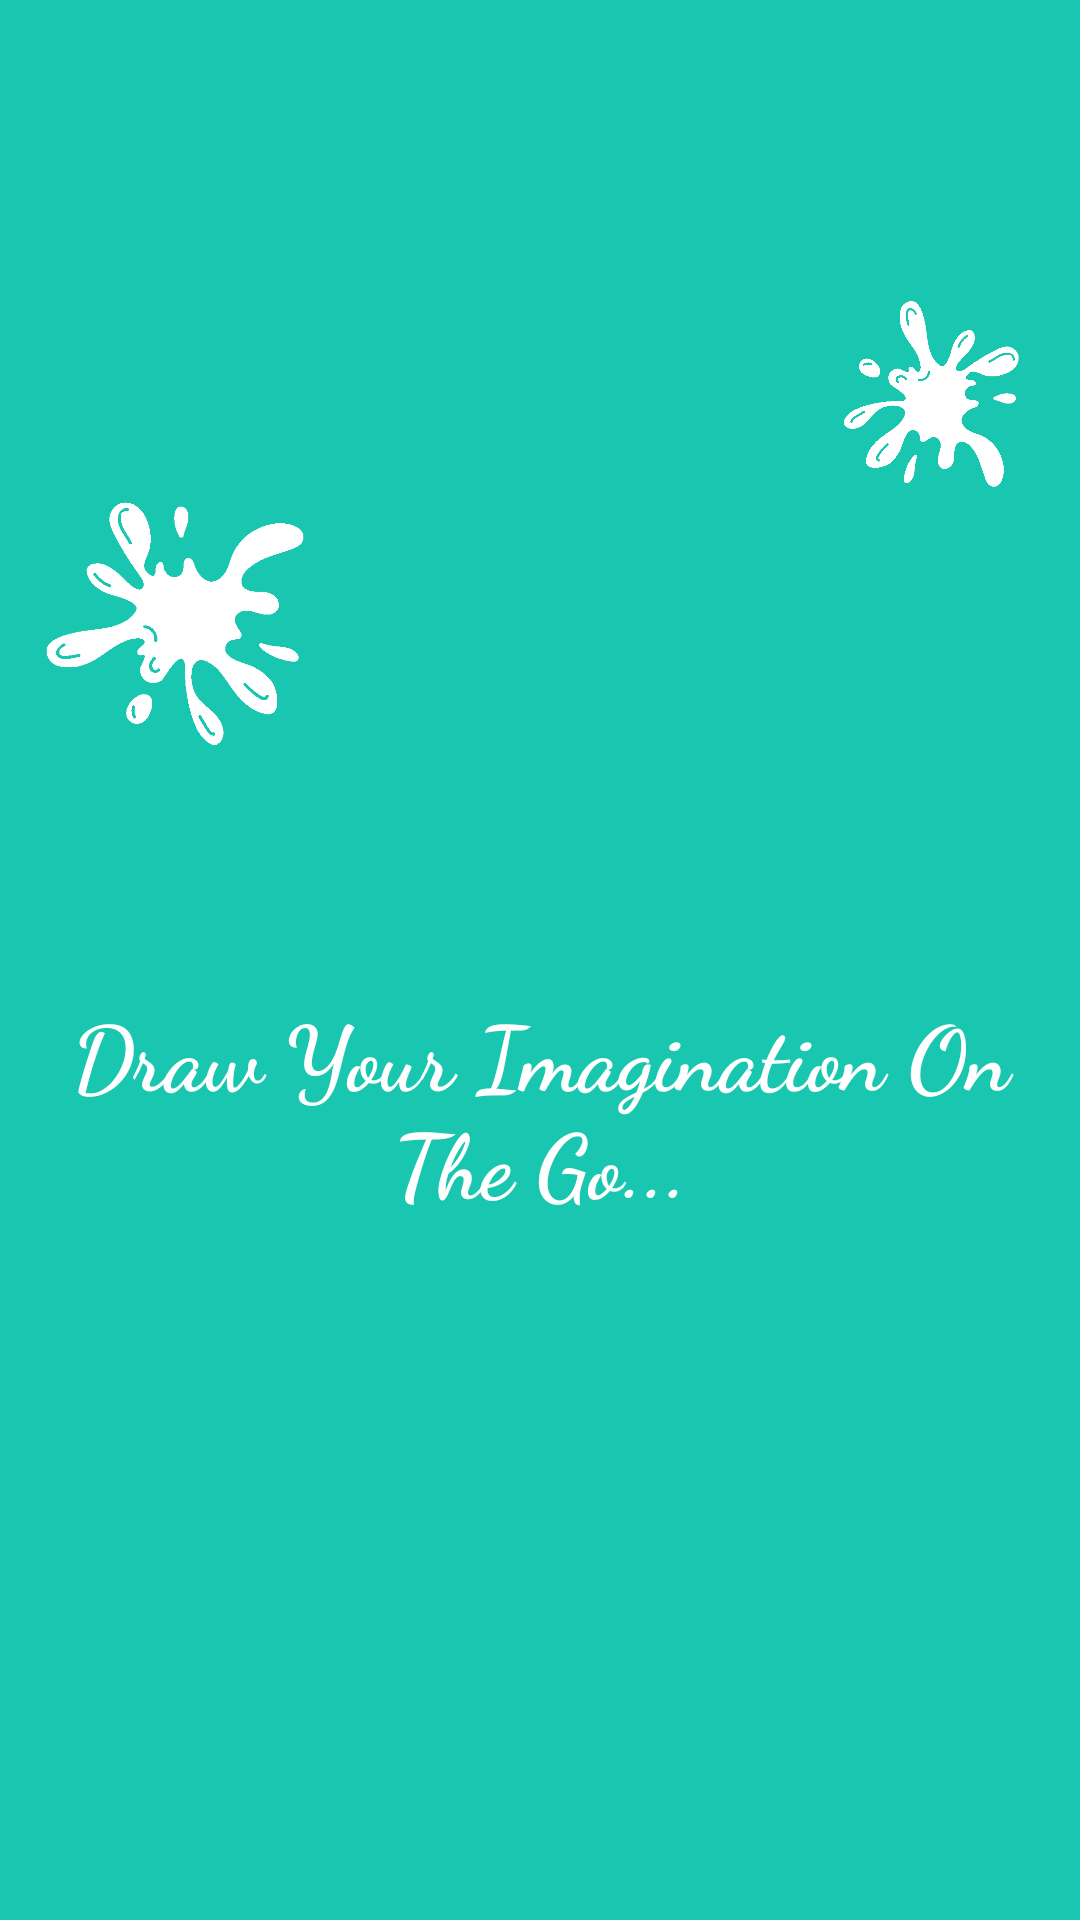

Write the Android layout XML for this screen, with the resource values it uses.
<!-- AndroidManifest.xml: application theme MyMaterialTheme -->
<!-- res/layout/welcome2.xml -->
<?xml version="1.0" encoding="utf-8"?>
<LinearLayout xmlns:android="http://schemas.android.com/apk/res/android"
android:orientation="vertical" android:layout_width="match_parent"
android:layout_height="match_parent"
android:background="@color/bg_screen2">




<LinearLayout
    android:layout_width="match_parent"
    android:layout_height="150dp"
    android:layout_marginTop="100dp"
    android:orientation="horizontal"
    android:weightSum="2">

<ImageView
    android:layout_width="match_parent"
    android:layout_height="match_parent"
    android:layout_weight="1"
    android:paddingTop="60dp"
    android:paddingRight="60dp"
android:src="@drawable/paintsplash1"

   />
    <ImageView
        android:layout_width="match_parent"
        android:layout_height="match_parent"
        android:layout_weight="1"
        android:paddingBottom="85dp"
        android:rotation="90"
        android:paddingRight="85dp"
        android:src="@drawable/paintsplash1"


        />
</LinearLayout>
<TextView
    android:layout_width="wrap_content"
    android:layout_height="wrap_content"

    android:textColor="#ffffff"
    android:paddingTop="80dp"
    android:paddingLeft="8dp"
    android:paddingRight="8dp"
    android:fontFamily="cursive"
    android:textStyle="bold"
    android:text="Draw Your Imagination On The Go..."
    android:gravity="center"
    android:layout_gravity="center"
    android:textSize="30dp"/>



</LinearLayout>
<!-- resources referenced by this layout -->
<resources>
  <color name="bg_screen2">#19c6af</color>
  <!-- drawable paintsplash1: png bitmap (drawable, 9170 bytes) -->
  <style name="MyMaterialTheme" parent="MyMaterialTheme.Base">
  
      </style>
  <style name="MyMaterialTheme.Base" parent="Theme.AppCompat.Light.DarkActionBar">
          <item name="windowNoTitle">true</item>
          <item name="windowActionBar">false</item>
          <item name="colorPrimary">@color/colorPrimary</item>
          <item name="colorPrimaryDark">@color/colorPrimaryDark</item>
          <item name="colorAccent">@color/colorAccent</item>
      </style>
  <color name="colorPrimary">#087ab7</color>
  <color name="colorPrimaryDark">#3884ac</color>
  <color name="colorAccent">#0071b1</color>
</resources>
